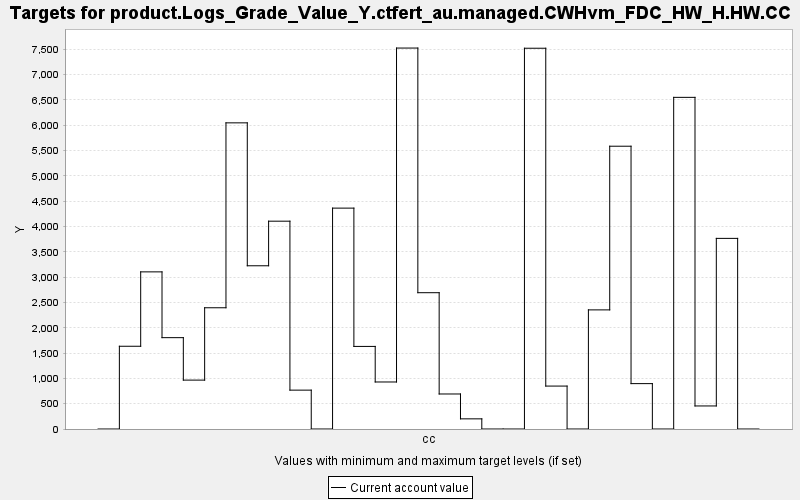

Source data for this figure (header and first rows):
TARGET, PERIOD, YEAR, PERIODWIDTH, MINIMUM, MAXIMUM, MINWEIGHT, MAXWEIGHT, CURRENT, SUMMARY
product.Logs_Grade_Value_Y.ctfert_au.man…, 0, 0, 10.0, 0.0, 10000, 1.0, 1.0, 0.0, 0.0
product.Logs_Grade_Value_Y.ctfert_au.man…, 1, 10, 10.0, 0.0, 10000, 1.0, 1.0, 1635, 0.0
product.Logs_Grade_Value_Y.ctfert_au.man…, 2, 20, 10.0, 0.0, 10000, 1.0, 1.0, 3104, 0.0
product.Logs_Grade_Value_Y.ctfert_au.man…, 3, 30, 10.0, 0.0, 10000, 1.0, 1.0, 1804, 0.0
product.Logs_Grade_Value_Y.ctfert_au.man…, 4, 40, 10.0, 0.0, 10000, 1.0, 1.0, 965.8, 0.0
product.Logs_Grade_Value_Y.ctfert_au.man…, 5, 50, 10.0, 0.0, 10000, 1.0, 1.0, 2395, 0.0
product.Logs_Grade_Value_Y.ctfert_au.man…, 6, 60, 10.0, 0.0, 10000, 1.0, 1.0, 6048, 0.0
product.Logs_Grade_Value_Y.ctfert_au.man…, 7, 70, 10.0, 0.0, 10000, 1.0, 1.0, 3224, 0.0
product.Logs_Grade_Value_Y.ctfert_au.man…, 8, 80, 10.0, 0.0, 10000, 1.0, 1.0, 4105, 0.0
product.Logs_Grade_Value_Y.ctfert_au.man…, 9, 90, 10.0, 0.0, 10000, 1.0, 1.0, 767.7, 0.0
product.Logs_Grade_Value_Y.ctfert_au.man…, 10, 100, 10.0, 0.0, 10000, 1.0, 1.0, 0.0, 0.0
product.Logs_Grade_Value_Y.ctfert_au.man…, 11, 110, 10.0, 0.0, 10000, 1.0, 1.0, 4363, 0.0
product.Logs_Grade_Value_Y.ctfert_au.man…, 12, 120, 10.0, 0.0, 10000, 1.0, 1.0, 1631, 0.0
product.Logs_Grade_Value_Y.ctfert_au.man…, 13, 130, 10.0, 0.0, 10000, 1.0, 1.0, 928.8, 0.0
product.Logs_Grade_Value_Y.ctfert_au.man…, 14, 140, 10.0, 0.0, 10000, 1.0, 1.0, 7525, 0.0
product.Logs_Grade_Value_Y.ctfert_au.man…, 15, 150, 10.0, 0.0, 10000, 1.0, 1.0, 2692, 0.0
product.Logs_Grade_Value_Y.ctfert_au.man…, 16, 160, 10.0, 0.0, 10000, 1.0, 1.0, 691.7, 0.0
product.Logs_Grade_Value_Y.ctfert_au.man…, 17, 170, 10.0, 0.0, 10000, 1.0, 1.0, 200.6, 0.0
product.Logs_Grade_Value_Y.ctfert_au.man…, 18, 180, 10.0, 0.0, 10000, 1.0, 1.0, 0.0, 0.0
product.Logs_Grade_Value_Y.ctfert_au.man…, 19, 190, 10.0, 0.0, 10000, 1.0, 1.0, 0.0, 0.0
product.Logs_Grade_Value_Y.ctfert_au.man…, 20, 200, 10.0, 0.0, 10000, 1.0, 1.0, 7521, 0.0
product.Logs_Grade_Value_Y.ctfert_au.man…, 21, 210, 10.0, 0.0, 10000, 1.0, 1.0, 848, 0.0
product.Logs_Grade_Value_Y.ctfert_au.man…, 22, 220, 10.0, 0.0, 10000, 1.0, 1.0, 0.0, 0.0
product.Logs_Grade_Value_Y.ctfert_au.man…, 23, 230, 10.0, 0.0, 10000, 1.0, 1.0, 2353, 0.0
product.Logs_Grade_Value_Y.ctfert_au.man…, 24, 240, 10.0, 0.0, 10000, 1.0, 1.0, 5586, 0.0
product.Logs_Grade_Value_Y.ctfert_au.man…, 25, 250, 10.0, 0.0, 10000, 1.0, 1.0, 896.4, 0.0
product.Logs_Grade_Value_Y.ctfert_au.man…, 26, 260, 10.0, 0.0, 10000, 1.0, 1.0, 0.0, 0.0
product.Logs_Grade_Value_Y.ctfert_au.man…, 27, 270, 10.0, 0.0, 10000, 1.0, 1.0, 6551, 0.0
product.Logs_Grade_Value_Y.ctfert_au.man…, 28, 280, 10.0, 0.0, 10000, 1.0, 1.0, 455.3, 0.0
product.Logs_Grade_Value_Y.ctfert_au.man…, 29, 290, 10.0, 0.0, 10000, 1.0, 1.0, 3765, 0.0
product.Logs_Grade_Value_Y.ctfert_au.man…, 30, 300, 10.0, 0.0, 10000, 1.0, 1.0, 0.0, 0.0
